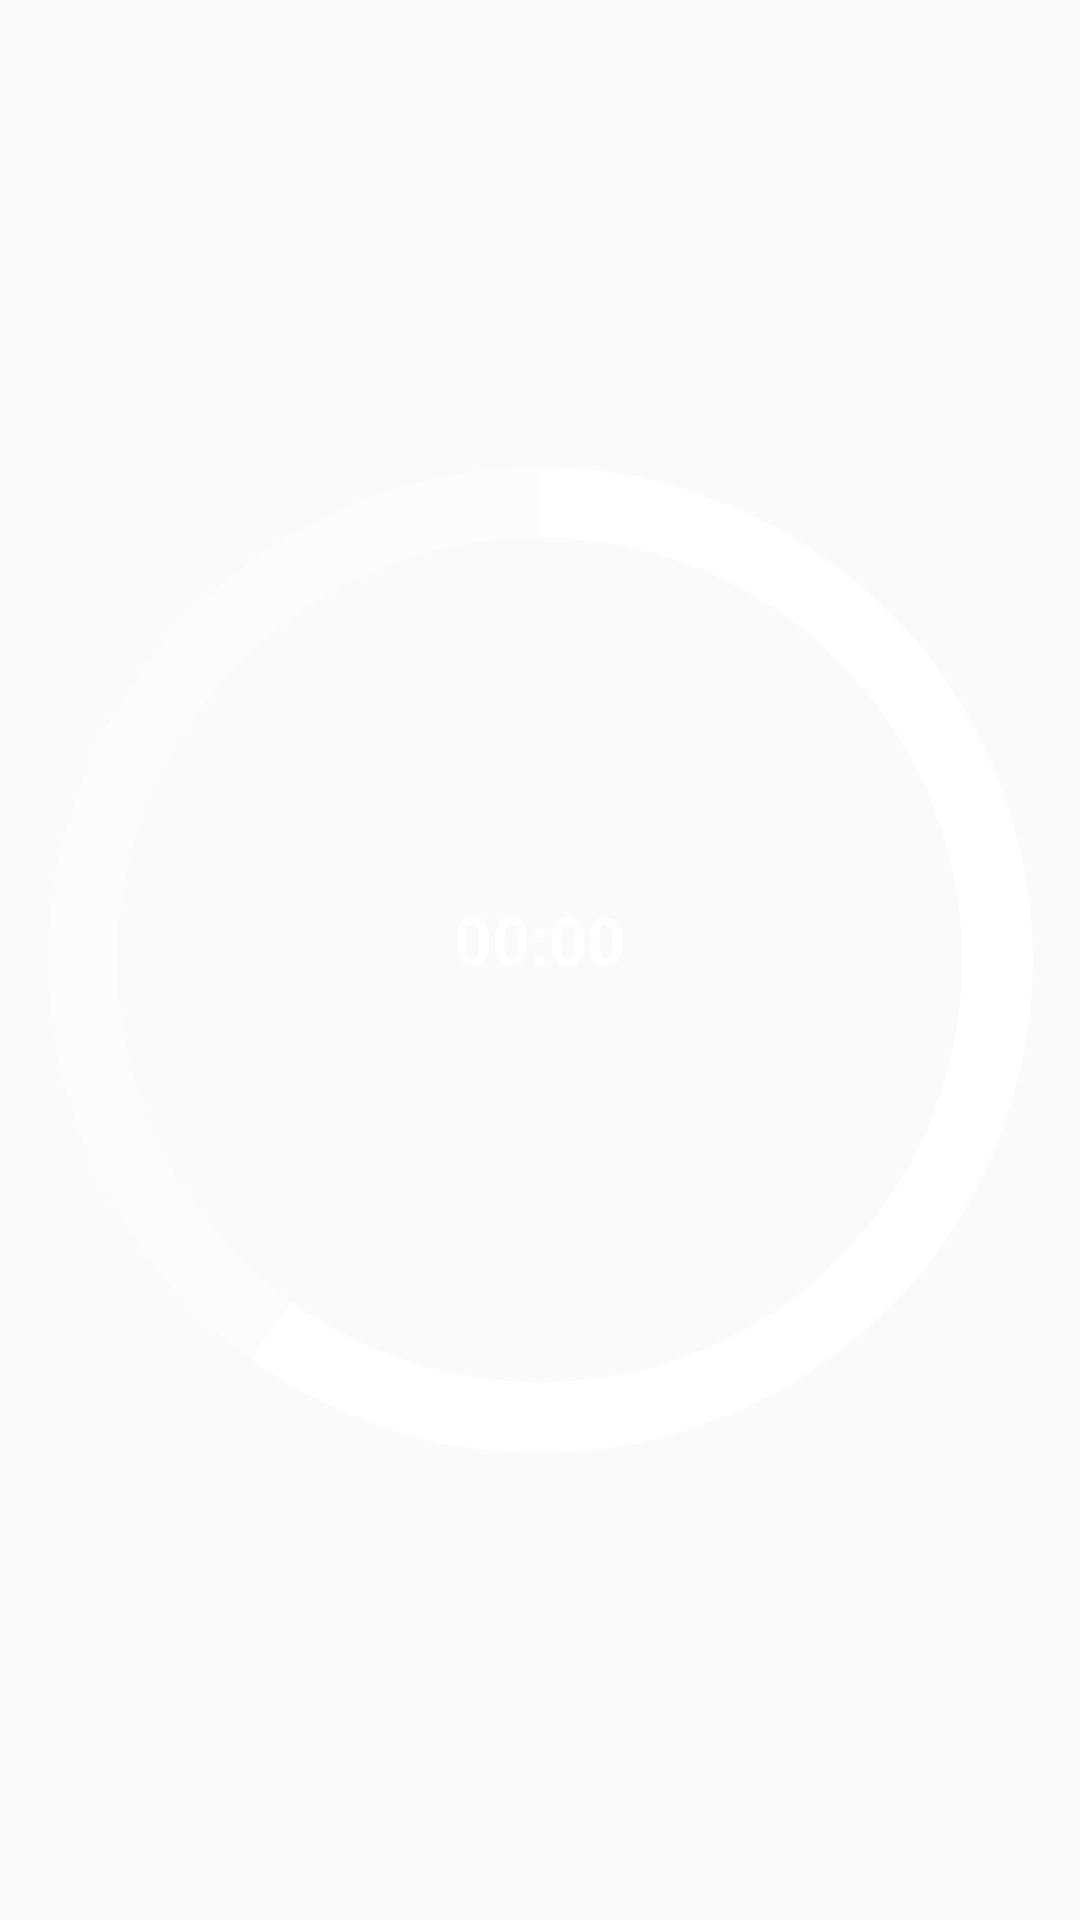

Android layout source for this screen:
<!-- AndroidManifest.xml: application theme Theme.ZilAgent -->
<!-- res/layout/widget_circle.xml -->
<?xml version="1.0" encoding="utf-8"?>
<RelativeLayout xmlns:android="http://schemas.android.com/apk/res/android"
    android:id="@+id/widget_root"
    android:layout_width="match_parent"
    android:layout_height="match_parent"
    android:padding="4dp">

    
    <ImageView
        android:id="@+id/widget_bg_img"
        android:layout_width="match_parent"
        android:layout_height="match_parent"
        android:src="@drawable/widget_circle_background"
        android:scaleType="fitXY" />

    <ProgressBar
        android:id="@+id/widget_circular_progress"
        style="?android:attr/progressBarStyleHorizontal"
        android:layout_width="match_parent"
        android:layout_height="match_parent"
        android:layout_centerInParent="true"
        android:indeterminate="false"
        android:max="100"
        android:progress="60"
        android:progressDrawable="@drawable/circular_progress_bar" />

    <LinearLayout
        android:id="@+id/text_container"
        android:layout_width="wrap_content"
        android:layout_height="wrap_content"
        android:layout_centerInParent="true"
        android:gravity="center"
        android:padding="20dp"
        android:orientation="vertical">

        <Chronometer
            android:id="@+id/widget_chronometer"
            android:layout_width="wrap_content"
            android:layout_height="wrap_content"
            android:textColor="#FFFFFF"
            android:textSize="22sp"
            android:textStyle="bold" />

        <TextView
            android:id="@+id/widget_title"
            android:layout_width="wrap_content"
            android:layout_height="wrap_content"
            android:ellipsize="end"
            android:maxLines="1"
            android:textColor="#BBFFFFFF"
            android:textSize="10sp" />
    </LinearLayout>
</RelativeLayout>
<!-- resources referenced by this layout -->
<resources>
  <!-- drawable circular_progress_bar (drawable) -->
  <?xml version="1.0" encoding="utf-8"?>
  <layer-list xmlns:android="http://schemas.android.com/apk/res/android">
      <item android:id="@android:id/background">
          <shape
              android:innerRadiusRatio="2.5"
              android:shape="ring"
              android:thicknessRatio="15.0"
              android:useLevel="false">
              <solid android:color="#20FFFFFF" />
          </shape>
      </item>
      <item android:id="@android:id/progress">
          <rotate
              android:fromDegrees="270"
              android:pivotX="50%"
              android:pivotY="50%"
              android:toDegrees="270">
              <shape
                  android:innerRadiusRatio="2.5"
                  android:shape="ring"
                  android:thicknessRatio="15.0"
                  android:useLevel="true">
                  <solid android:color="#FFFFFF" />
              </shape>
          </rotate>
      </item>
  </layer-list>
  <!-- drawable widget_circle_background (drawable) -->
  <?xml version="1.0" encoding="utf-8"?>
  <shape xmlns:android="http://schemas.android.com/apk/res/android"
      android:innerRadiusRatio="2.5"
      android:shape="ring"
      android:thicknessRatio="15.0"
      android:useLevel="false">
      <solid android:color="#20FFFFFF" />
  </shape>
  <style name="Theme.ZilAgent" parent="android:Theme.Material.Light.NoActionBar" />
</resources>
